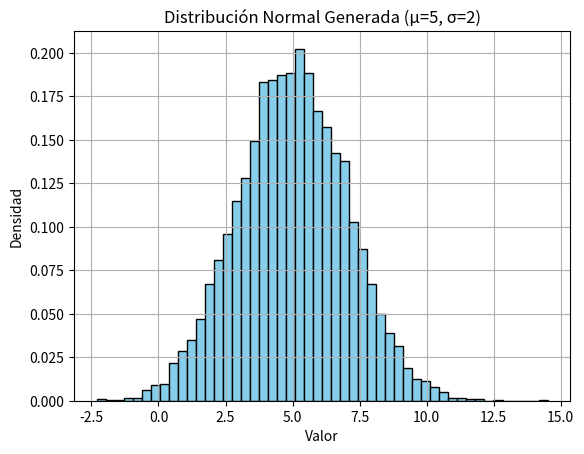

Generate this figure with matplotlib:
import random
import math
import matplotlib.pyplot as plt

def box_muller_normal(mu=0, sigma=1):
    """Genera dos números aleatorios con distribución normal N(mu, sigma^2)."""
    u1 = random.random()
    u2 = random.random()

    z0 = math.sqrt(-2 * math.log(u1)) * math.cos(2 * math.pi * u2)
    z1 = math.sqrt(-2 * math.log(u1)) * math.sin(2 * math.pi * u2)

    # Ajustar a media y desviación estándar deseadas
    x0 = mu + sigma * z0
    x1 = mu + sigma * z1

    return x0, x1

# Parámetros
mu = 5        # media
sigma = 2     # desviación estándar
n = 10000     # cantidad total de datos generados

# Generar datos
data = []
for _ in range(n // 2):
    x0, x1 = box_muller_normal(mu, sigma)
    data.extend([x0, x1])

# Graficar histograma
plt.hist(data, bins=50, density=True, color='skyblue', edgecolor='black')
plt.title(f'Distribución Normal Generada (μ={mu}, σ={sigma})')
plt.xlabel('Valor')
plt.ylabel('Densidad')
plt.grid(True)
plt.show()
